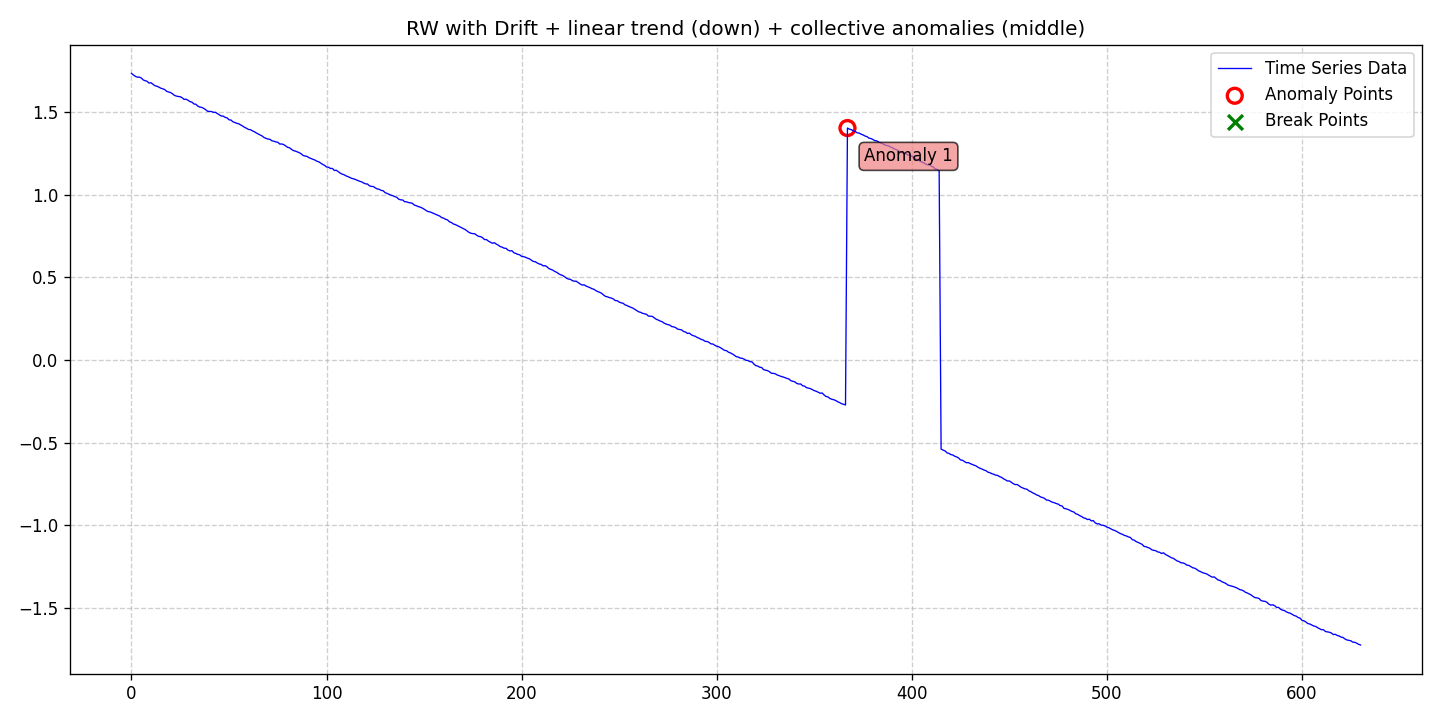

Source data for this figure (header and first rows):
date, data, stationary, det_lin_up, det_lin_down, det_quad, det_cubic, det_exp, det_damped, stoc_trend, volatility, single_seas, multiple_seas, point_anom_single, point_anom_multi, collect_anom, context_anom, mean_shift, var_shift, trend_shift, point_anom_count, point_anom_location, point_anom_point, collect_anom_count
2020-01-01, 1.736, 0, 0, 1, 0, 0, 0, 0, 1, 0, 0, 0, 0, 0, 1, 0, 0, 0, 0, 0, none, , 1
2020-01-02, 1.727, 0, 0, 1, 0, 0, 0, 0, 1, 0, 0, 0, 0, 0, 1, 0, 0, 0, 0, 0, none, , 1
2020-01-03, 1.718, 0, 0, 1, 0, 0, 0, 0, 1, 0, 0, 0, 0, 0, 1, 0, 0, 0, 0, 0, none, , 1
2020-01-04, 1.713, 0, 0, 1, 0, 0, 0, 0, 1, 0, 0, 0, 0, 0, 1, 0, 0, 0, 0, 0, none, , 1
2020-01-05, 1.714, 0, 0, 1, 0, 0, 0, 0, 1, 0, 0, 0, 0, 0, 1, 0, 0, 0, 0, 0, none, , 1
2020-01-06, 1.709, 0, 0, 1, 0, 0, 0, 0, 1, 0, 0, 0, 0, 0, 1, 0, 0, 0, 0, 0, none, , 1
2020-01-07, 1.697, 0, 0, 1, 0, 0, 0, 0, 1, 0, 0, 0, 0, 0, 1, 0, 0, 0, 0, 0, none, , 1
2020-01-08, 1.692, 0, 0, 1, 0, 0, 0, 0, 1, 0, 0, 0, 0, 0, 1, 0, 0, 0, 0, 0, none, , 1
2020-01-09, 1.689, 0, 0, 1, 0, 0, 0, 0, 1, 0, 0, 0, 0, 0, 1, 0, 0, 0, 0, 0, none, , 1
2020-01-10, 1.677, 0, 0, 1, 0, 0, 0, 0, 1, 0, 0, 0, 0, 0, 1, 0, 0, 0, 0, 0, none, , 1
2020-01-11, 1.68, 0, 0, 1, 0, 0, 0, 0, 1, 0, 0, 0, 0, 0, 1, 0, 0, 0, 0, 0, none, , 1
2020-01-12, 1.671, 0, 0, 1, 0, 0, 0, 0, 1, 0, 0, 0, 0, 0, 1, 0, 0, 0, 0, 0, none, , 1
2020-01-13, 1.662, 0, 0, 1, 0, 0, 0, 0, 1, 0, 0, 0, 0, 0, 1, 0, 0, 0, 0, 0, none, , 1
2020-01-14, 1.659, 0, 0, 1, 0, 0, 0, 0, 1, 0, 0, 0, 0, 0, 1, 0, 0, 0, 0, 0, none, , 1
2020-01-15, 1.653, 0, 0, 1, 0, 0, 0, 0, 1, 0, 0, 0, 0, 0, 1, 0, 0, 0, 0, 0, none, , 1
2020-01-16, 1.647, 0, 0, 1, 0, 0, 0, 0, 1, 0, 0, 0, 0, 0, 1, 0, 0, 0, 0, 0, none, , 1
2020-01-17, 1.643, 0, 0, 1, 0, 0, 0, 0, 1, 0, 0, 0, 0, 0, 1, 0, 0, 0, 0, 0, none, , 1
2020-01-18, 1.638, 0, 0, 1, 0, 0, 0, 0, 1, 0, 0, 0, 0, 0, 1, 0, 0, 0, 0, 0, none, , 1
2020-01-19, 1.628, 0, 0, 1, 0, 0, 0, 0, 1, 0, 0, 0, 0, 0, 1, 0, 0, 0, 0, 0, none, , 1
2020-01-20, 1.624, 0, 0, 1, 0, 0, 0, 0, 1, 0, 0, 0, 0, 0, 1, 0, 0, 0, 0, 0, none, , 1
2020-01-21, 1.62, 0, 0, 1, 0, 0, 0, 0, 1, 0, 0, 0, 0, 0, 1, 0, 0, 0, 0, 0, none, , 1
2020-01-22, 1.613, 0, 0, 1, 0, 0, 0, 0, 1, 0, 0, 0, 0, 0, 1, 0, 0, 0, 0, 0, none, , 1
2020-01-23, 1.603, 0, 0, 1, 0, 0, 0, 0, 1, 0, 0, 0, 0, 0, 1, 0, 0, 0, 0, 0, none, , 1
2020-01-24, 1.599, 0, 0, 1, 0, 0, 0, 0, 1, 0, 0, 0, 0, 0, 1, 0, 0, 0, 0, 0, none, , 1
2020-01-25, 1.596, 0, 0, 1, 0, 0, 0, 0, 1, 0, 0, 0, 0, 0, 1, 0, 0, 0, 0, 0, none, , 1
2020-01-26, 1.595, 0, 0, 1, 0, 0, 0, 0, 1, 0, 0, 0, 0, 0, 1, 0, 0, 0, 0, 0, none, , 1
2020-01-27, 1.588, 0, 0, 1, 0, 0, 0, 0, 1, 0, 0, 0, 0, 0, 1, 0, 0, 0, 0, 0, none, , 1
2020-01-28, 1.578, 0, 0, 1, 0, 0, 0, 0, 1, 0, 0, 0, 0, 0, 1, 0, 0, 0, 0, 0, none, , 1
2020-01-29, 1.58, 0, 0, 1, 0, 0, 0, 0, 1, 0, 0, 0, 0, 0, 1, 0, 0, 0, 0, 0, none, , 1
2020-01-30, 1.573, 0, 0, 1, 0, 0, 0, 0, 1, 0, 0, 0, 0, 0, 1, 0, 0, 0, 0, 0, none, , 1
2020-01-31, 1.565, 0, 0, 1, 0, 0, 0, 0, 1, 0, 0, 0, 0, 0, 1, 0, 0, 0, 0, 0, none, , 1
2020-02-01, 1.562, 0, 0, 1, 0, 0, 0, 0, 1, 0, 0, 0, 0, 0, 1, 0, 0, 0, 0, 0, none, , 1
2020-02-02, 1.551, 0, 0, 1, 0, 0, 0, 0, 1, 0, 0, 0, 0, 0, 1, 0, 0, 0, 0, 0, none, , 1
2020-02-03, 1.549, 0, 0, 1, 0, 0, 0, 0, 1, 0, 0, 0, 0, 0, 1, 0, 0, 0, 0, 0, none, , 1
2020-02-04, 1.538, 0, 0, 1, 0, 0, 0, 0, 1, 0, 0, 0, 0, 0, 1, 0, 0, 0, 0, 0, none, , 1
2020-02-05, 1.532, 0, 0, 1, 0, 0, 0, 0, 1, 0, 0, 0, 0, 0, 1, 0, 0, 0, 0, 0, none, , 1
2020-02-06, 1.53, 0, 0, 1, 0, 0, 0, 0, 1, 0, 0, 0, 0, 0, 1, 0, 0, 0, 0, 0, none, , 1
2020-02-07, 1.524, 0, 0, 1, 0, 0, 0, 0, 1, 0, 0, 0, 0, 0, 1, 0, 0, 0, 0, 0, none, , 1
2020-02-08, 1.517, 0, 0, 1, 0, 0, 0, 0, 1, 0, 0, 0, 0, 0, 1, 0, 0, 0, 0, 0, none, , 1
2020-02-09, 1.507, 0, 0, 1, 0, 0, 0, 0, 1, 0, 0, 0, 0, 0, 1, 0, 0, 0, 0, 0, none, , 1
2020-02-10, 1.506, 0, 0, 1, 0, 0, 0, 0, 1, 0, 0, 0, 0, 0, 1, 0, 0, 0, 0, 0, none, , 1
2020-02-11, 1.505, 0, 0, 1, 0, 0, 0, 0, 1, 0, 0, 0, 0, 0, 1, 0, 0, 0, 0, 0, none, , 1
2020-02-12, 1.5, 0, 0, 1, 0, 0, 0, 0, 1, 0, 0, 0, 0, 0, 1, 0, 0, 0, 0, 0, none, , 1
2020-02-13, 1.5, 0, 0, 1, 0, 0, 0, 0, 1, 0, 0, 0, 0, 0, 1, 0, 0, 0, 0, 0, none, , 1
2020-02-14, 1.493, 0, 0, 1, 0, 0, 0, 0, 1, 0, 0, 0, 0, 0, 1, 0, 0, 0, 0, 0, none, , 1
2020-02-15, 1.484, 0, 0, 1, 0, 0, 0, 0, 1, 0, 0, 0, 0, 0, 1, 0, 0, 0, 0, 0, none, , 1
2020-02-16, 1.478, 0, 0, 1, 0, 0, 0, 0, 1, 0, 0, 0, 0, 0, 1, 0, 0, 0, 0, 0, none, , 1
2020-02-17, 1.477, 0, 0, 1, 0, 0, 0, 0, 1, 0, 0, 0, 0, 0, 1, 0, 0, 0, 0, 0, none, , 1
2020-02-18, 1.47, 0, 0, 1, 0, 0, 0, 0, 1, 0, 0, 0, 0, 0, 1, 0, 0, 0, 0, 0, none, , 1
2020-02-19, 1.467, 0, 0, 1, 0, 0, 0, 0, 1, 0, 0, 0, 0, 0, 1, 0, 0, 0, 0, 0, none, , 1
2020-02-20, 1.455, 0, 0, 1, 0, 0, 0, 0, 1, 0, 0, 0, 0, 0, 1, 0, 0, 0, 0, 0, none, , 1
2020-02-21, 1.453, 0, 0, 1, 0, 0, 0, 0, 1, 0, 0, 0, 0, 0, 1, 0, 0, 0, 0, 0, none, , 1
2020-02-22, 1.443, 0, 0, 1, 0, 0, 0, 0, 1, 0, 0, 0, 0, 0, 1, 0, 0, 0, 0, 0, none, , 1
2020-02-23, 1.439, 0, 0, 1, 0, 0, 0, 0, 1, 0, 0, 0, 0, 0, 1, 0, 0, 0, 0, 0, none, , 1
2020-02-24, 1.434, 0, 0, 1, 0, 0, 0, 0, 1, 0, 0, 0, 0, 0, 1, 0, 0, 0, 0, 0, none, , 1
2020-02-25, 1.431, 0, 0, 1, 0, 0, 0, 0, 1, 0, 0, 0, 0, 0, 1, 0, 0, 0, 0, 0, none, , 1
2020-02-26, 1.424, 0, 0, 1, 0, 0, 0, 0, 1, 0, 0, 0, 0, 0, 1, 0, 0, 0, 0, 0, none, , 1
2020-02-27, 1.417, 0, 0, 1, 0, 0, 0, 0, 1, 0, 0, 0, 0, 0, 1, 0, 0, 0, 0, 0, none, , 1
2020-02-28, 1.409, 0, 0, 1, 0, 0, 0, 0, 1, 0, 0, 0, 0, 0, 1, 0, 0, 0, 0, 0, none, , 1
2020-02-29, 1.404, 0, 0, 1, 0, 0, 0, 0, 1, 0, 0, 0, 0, 0, 1, 0, 0, 0, 0, 0, none, , 1
... 571 more rows
